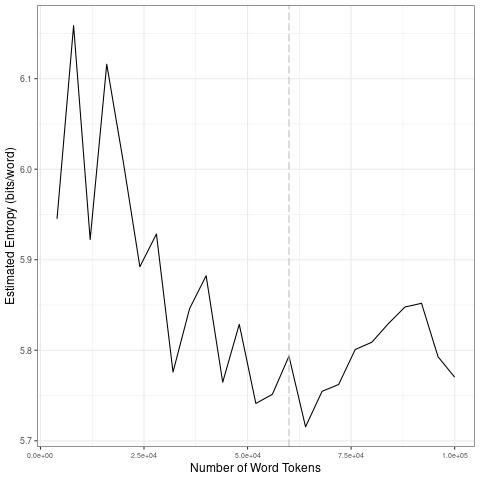

The table this chart was drawn from, first rows:
file, entropy.Corpus.Size, entropy.Entropy, sd.Corpus.Size, sd.SD
data/2021_by_en/2021-07-31_tokens_1-gram…, 4000, 5.945, 20000, 0.104
data/2021_by_en/2021-07-31_tokens_1-gram…, 8000, 6.159, 40000, 0.0578
data/2021_by_en/2021-07-31_tokens_1-gram…, 12000, 5.922, 60000, 0.03544
data/2021_by_en/2021-07-31_tokens_1-gram…, 16000, 6.116, 80000, 0.03782
data/2021_by_en/2021-07-31_tokens_1-gram…, 20000, 6.008, 1e+05, 0.03563
data/2021_by_en/2021-07-31_tokens_1-gram…, 24000, 5.892, 20000, 0.104
data/2021_by_en/2021-07-31_tokens_1-gram…, 28000, 5.928, 40000, 0.0578
data/2021_by_en/2021-07-31_tokens_1-gram…, 32000, 5.776, 60000, 0.03544
data/2021_by_en/2021-07-31_tokens_1-gram…, 36000, 5.846, 80000, 0.03782
data/2021_by_en/2021-07-31_tokens_1-gram…, 40000, 5.882, 1e+05, 0.03563
data/2021_by_en/2021-07-31_tokens_1-gram…, 44000, 5.765, 20000, 0.104
data/2021_by_en/2021-07-31_tokens_1-gram…, 48000, 5.829, 40000, 0.0578
data/2021_by_en/2021-07-31_tokens_1-gram…, 52000, 5.741, 60000, 0.03544
data/2021_by_en/2021-07-31_tokens_1-gram…, 56000, 5.751, 80000, 0.03782
data/2021_by_en/2021-07-31_tokens_1-gram…, 60000, 5.793, 1e+05, 0.03563
data/2021_by_en/2021-07-31_tokens_1-gram…, 64000, 5.715, 20000, 0.104
data/2021_by_en/2021-07-31_tokens_1-gram…, 68000, 5.755, 40000, 0.0578
data/2021_by_en/2021-07-31_tokens_1-gram…, 72000, 5.762, 60000, 0.03544
data/2021_by_en/2021-07-31_tokens_1-gram…, 76000, 5.801, 80000, 0.03782
data/2021_by_en/2021-07-31_tokens_1-gram…, 80000, 5.809, 1e+05, 0.03563
data/2021_by_en/2021-07-31_tokens_1-gram…, 84000, 5.829, 20000, 0.104
data/2021_by_en/2021-07-31_tokens_1-gram…, 88000, 5.848, 40000, 0.0578
data/2021_by_en/2021-07-31_tokens_1-gram…, 92000, 5.852, 60000, 0.03544
data/2021_by_en/2021-07-31_tokens_1-gram…, 96000, 5.793, 80000, 0.03782
data/2021_by_en/2021-07-31_tokens_1-gram…, 1e+05, 5.77, 1e+05, 0.03563
